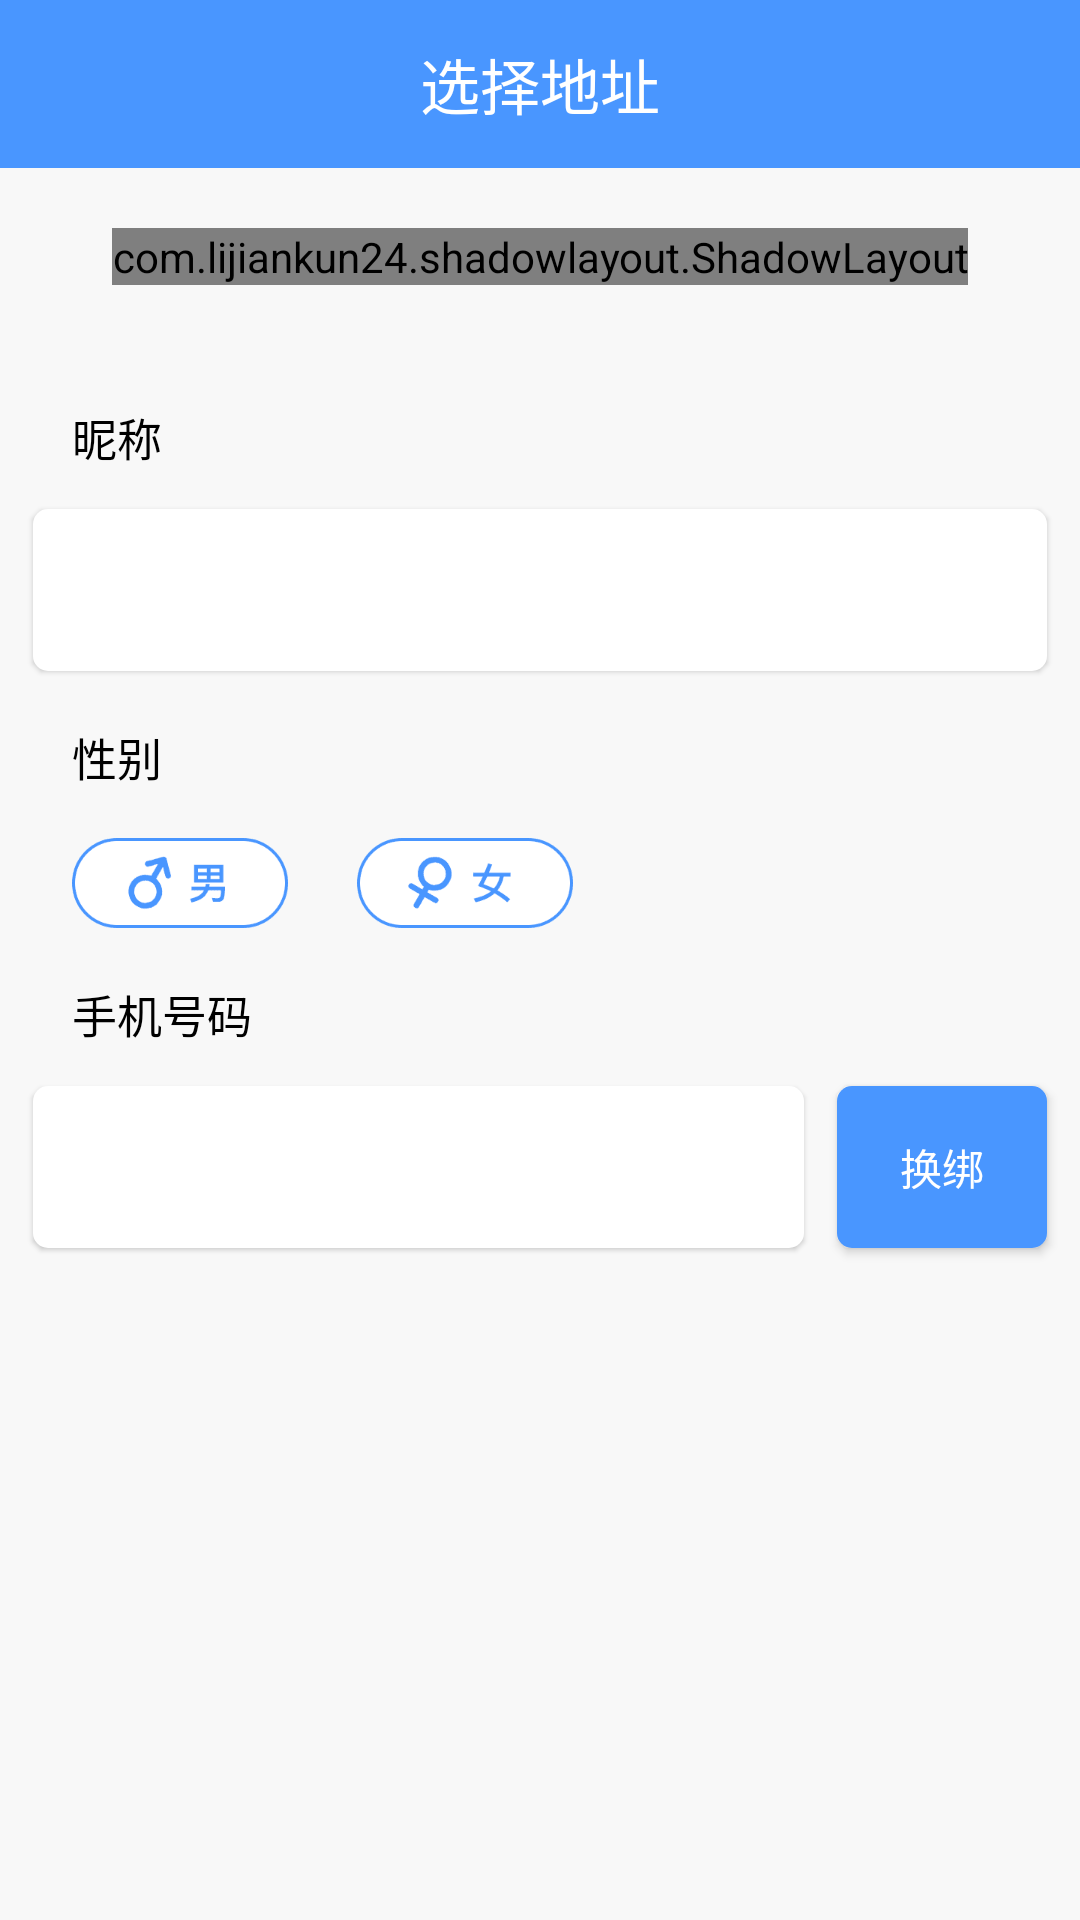

Write the Android layout XML for this screen, with the resource values it uses.
<!-- AndroidManifest.xml: application theme AppTheme -->
<!-- res/layout/activity_mine_personal_data.xml -->
<?xml version="1.0" encoding="utf-8"?>
<android.support.constraint.ConstraintLayout xmlns:android="http://schemas.android.com/apk/res/android"
    xmlns:app="http://schemas.android.com/apk/res-auto"
    xmlns:tools="http://schemas.android.com/tools"
    android:layout_width="match_parent"
    android:layout_height="match_parent"
    android:background="#F8F8F8"
    tools:context="com.ys.administrator.mydemo.activity.MinePersonalDataActivity">
    <include layout="@layout/toolbarlayout" android:id="@+id/titlebar"/>
    <com.lijiankun24.shadowlayout.ShadowLayout
        android:id="@+id/sl"
        app:layout_constraintTop_toBottomOf="@id/titlebar"
        app:layout_constraintLeft_toLeftOf="parent"
        app:layout_constraintRight_toRightOf="parent"
        android:layout_marginTop="20dp"
        android:layout_width="wrap_content"
        android:layout_height="wrap_content"
        app:shadowColor="#40000000"
        app:shadowShape="oval"
        android:padding="@dimen/dp_10"
        app:shadowRadius="12dp"
        app:shadowSide="all">
        <de.hdodenhof.circleimageview.CircleImageView
            android:id="@+id/ciHead"
            android:layout_width="77dp"
            android:layout_height="77dp"
            app:civ_border_width="2dp"
            app:civ_border_color="#fff"

            android:src="@mipmap/img_default_head"/>
    </com.lijiankun24.shadowlayout.ShadowLayout>

    <TextView
        android:id="@+id/nk"
        android:layout_width="wrap_content"
        android:layout_height="wrap_content"
        app:layout_constraintTop_toBottomOf="@id/sl"
        android:includeFontPadding="false"
        android:layout_marginTop="40dp"
        android:text="昵称"
        android:layout_marginLeft="24dp"
        app:layout_constraintLeft_toLeftOf="parent"
        android:textColor="#ff000000"
        android:textSize="15sp"
        />
    <EditText
        android:id="@+id/etNick"
        app:layout_constraintTop_toBottomOf="@id/nk"
        android:layout_marginTop="13dp"
        android:layout_width="0dp"
        android:layout_height="54dp"
        app:layout_constraintLeft_toLeftOf="parent"
        app:layout_constraintRight_toRightOf="parent"
        android:background="@drawable/index_dialog_bg"
        android:gravity="center_vertical"
        android:layout_marginLeft="11dp"
        android:layout_marginRight="11dp"
        android:paddingLeft="12dp"
        android:paddingRight="12dp"
        android:textColor="#000000"
        android:maxLength="11"
        android:elevation="1dp"
        />
    <TextView
        android:id="@+id/xb"
        android:layout_width="wrap_content"
        android:layout_height="wrap_content"
        app:layout_constraintTop_toBottomOf="@id/etNick"
        android:includeFontPadding="false"
        android:layout_marginTop="18dp"
        android:text="性别"
        android:layout_marginLeft="24dp"
        app:layout_constraintLeft_toLeftOf="parent"
        android:textColor="#ff000000"
        android:textSize="15sp"
        />
    <RadioGroup
        android:id="@+id/rg"
        android:layout_width="wrap_content"
        android:layout_height="wrap_content"
        android:background="@null"
        app:layout_constraintTop_toBottomOf="@id/xb"
        app:layout_constraintLeft_toLeftOf="parent"
        android:layout_marginLeft="24dp"
        android:layout_marginTop="16dp"

        android:orientation="horizontal"
        >
        <RadioButton
            android:id="@+id/rbNan"
            android:layout_width="wrap_content"
            android:layout_height="wrap_content"
            style="@null"
            android:button="@null"
            android:background="@drawable/sex_man"/>
        <RadioButton
            android:id="@+id/rbNv"
            android:layout_width="wrap_content"
            android:layout_height="wrap_content"
            android:button="@null"
            android:layout_marginLeft="23dp"
            style="@null"
            android:background="@drawable/sex_woman"/>
    </RadioGroup>
    <TextView
        android:id="@+id/sj"
        android:layout_width="wrap_content"
        android:layout_height="wrap_content"
        app:layout_constraintTop_toBottomOf="@id/rg"
        android:includeFontPadding="false"
        android:layout_marginTop="18dp"
        android:text="手机号码"
        android:layout_marginLeft="24dp"
        app:layout_constraintLeft_toLeftOf="parent"
        android:textColor="#ff000000"
        android:textSize="15sp"
        />
    <TextView
        android:id="@+id/etPhone"
        app:layout_constraintTop_toBottomOf="@id/sj"
        android:layout_marginTop="13dp"
        android:layout_width="0dp"
        android:layout_height="54dp"
        app:layout_constraintLeft_toLeftOf="parent"
        app:layout_constraintRight_toLeftOf="@id/bChange"
        android:background="@drawable/index_dialog_bg"
        android:gravity="center_vertical"
        android:layout_marginLeft="11dp"
        android:layout_marginRight="11dp"
        android:text=""
        android:paddingLeft="12dp"
        android:paddingRight="12dp"
        android:textColor="#000000"
        android:elevation="1dp"
        />
    <Button
        android:id="@+id/bChange"
        android:layout_width="70dp"
        android:background="@drawable/maincolor_5radiu_selector"
        app:layout_constraintRight_toRightOf="parent"
        android:layout_marginRight="11dp"
        app:layout_constraintTop_toBottomOf="@id/sj"
        android:layout_marginTop="13dp"
        android:text="换绑"
        android:textColor="@color/white"
        android:layout_height="54dp" />
</android.support.constraint.ConstraintLayout>
<!-- res/layout/toolbarlayout.xml (included above) -->
<?xml version="1.0" encoding="utf-8"?>
<android.support.design.widget.AppBarLayout xmlns:tools="http://schemas.android.com/tools"
    xmlns:app="http://schemas.android.com/apk/res-auto"
    xmlns:android="http://schemas.android.com/apk/res/android"
    android:layout_width="match_parent"
    android:layout_height="wrap_content"
    android:theme="@style/AppTheme.AppBarOverlay">

    <android.support.v7.widget.Toolbar
        android:id="@+id/toolbar"
        android:layout_width="match_parent"
        android:layout_height="?attr/actionBarSize"
        android:background="@color/colorMain"
        app:titleTextColor="@color/white"
        app:theme="@style/ToolbarTheme"
        app:popupTheme="@style/AppTheme" >
        <TextView
            android:layout_width="wrap_content"
            android:layout_height="wrap_content"
            android:text="选择地址"
            android:maxLines="1"
            android:textSize="20sp"
            android:textColor="@color/white"
            android:layout_gravity="center"
            android:id="@+id/toolbar_title" />

    </android.support.v7.widget.Toolbar>

</android.support.design.widget.AppBarLayout>
<!-- resources referenced by this layout -->
<resources>
  <color name="colorMain">#4996FF</color>
  <color name="white">#ffffff</color>
  <!-- drawable index_dialog_bg (drawable) -->
  <?xml version="1.0" encoding="utf-8"?>
  <shape xmlns:android="http://schemas.android.com/apk/res/android" android:shape="rectangle">
  
  
              <solid android:color="#ffffffff" />
              <corners android:radius="5dp" />
  
  
  </shape>
  <!-- drawable maincolor_5radiu_selector (drawable) -->
  <?xml version="1.0" encoding="utf-8"?>
  <selector xmlns:android="http://schemas.android.com/apk/res/android" >
  
          <item android:state_enabled="false">
                  <shape>
                          <solid android:color="#aaaaaa" />
                          <corners android:topLeftRadius="5dp" android:topRightRadius="5dp" android:bottomLeftRadius="5dp" android:bottomRightRadius="5dp" />
  
                  </shape>
          </item>
          <item android:drawable="@drawable/maincolor_5radiu_shape">
  
          </item>
  </selector>
  <!-- drawable sex_man (drawable) -->
  <?xml version="1.0" encoding="utf-8"?>
  <selector xmlns:android="http://schemas.android.com/apk/res/android">
  <item android:drawable="@mipmap/img_nan_off" android:state_checked="false"/>
  <item android:drawable="@mipmap/img_nan_on" android:state_checked="true"/>
  
  </selector>
  <!-- drawable sex_woman (drawable) -->
  <?xml version="1.0" encoding="utf-8"?>
  <selector xmlns:android="http://schemas.android.com/apk/res/android">
  <item android:drawable="@mipmap/img_nv_off" android:state_checked="false"/>
  <item android:drawable="@mipmap/img_nv_on" android:state_checked="true"/>
  
  </selector>
  <!-- mipmap img_default_head: png bitmap (mipmap-xxhdpi, 6315 bytes) -->
  <style name="AppTheme" parent="Theme.AppCompat.Light.NoActionBar">
          
          <item name="colorPrimary">@color/colorPrimary</item>
          <item name="colorPrimaryDark">@color/colorPrimaryDark</item>
          <item name="colorAccent">@color/colorEdit</item>
      </style>
  <style name="AppTheme.AppBarOverlay" parent="Base.ThemeOverlay.AppCompat.Dark.ActionBar">
          <item name="elevation">0dp</item>
      </style>
  <style name="ToolbarTheme" parent="@style/ThemeOverlay.AppCompat.ActionBar">
          <item name="actionMenuTextColor">#fff</item>
          <item name="android:actionMenuTextAppearance">@style/MenuTextStyle</item>
      </style>
  <!-- drawable maincolor_5radiu_shape (drawable) -->
  <?xml version="1.0" encoding="utf-8"?>
  <shape xmlns:android="http://schemas.android.com/apk/res/android" android:shape="rectangle">
  
          <solid android:color="#ff4996ff" />
          <corners android:topLeftRadius="5dp" android:topRightRadius="5dp" android:bottomLeftRadius="5dp" android:bottomRightRadius="5dp" />
  
  </shape>
  <color name="colorPrimary">#4A98FD</color>
  <color name="colorPrimaryDark">#4A98FD</color>
  <color name="colorEdit">#6CAAFF</color>
  <style name="MenuTextStyle">
          <item name="android:textColor">@android:color/white</item>
          <item name="android:textSize">15sp</item>
      </style>
</resources>
